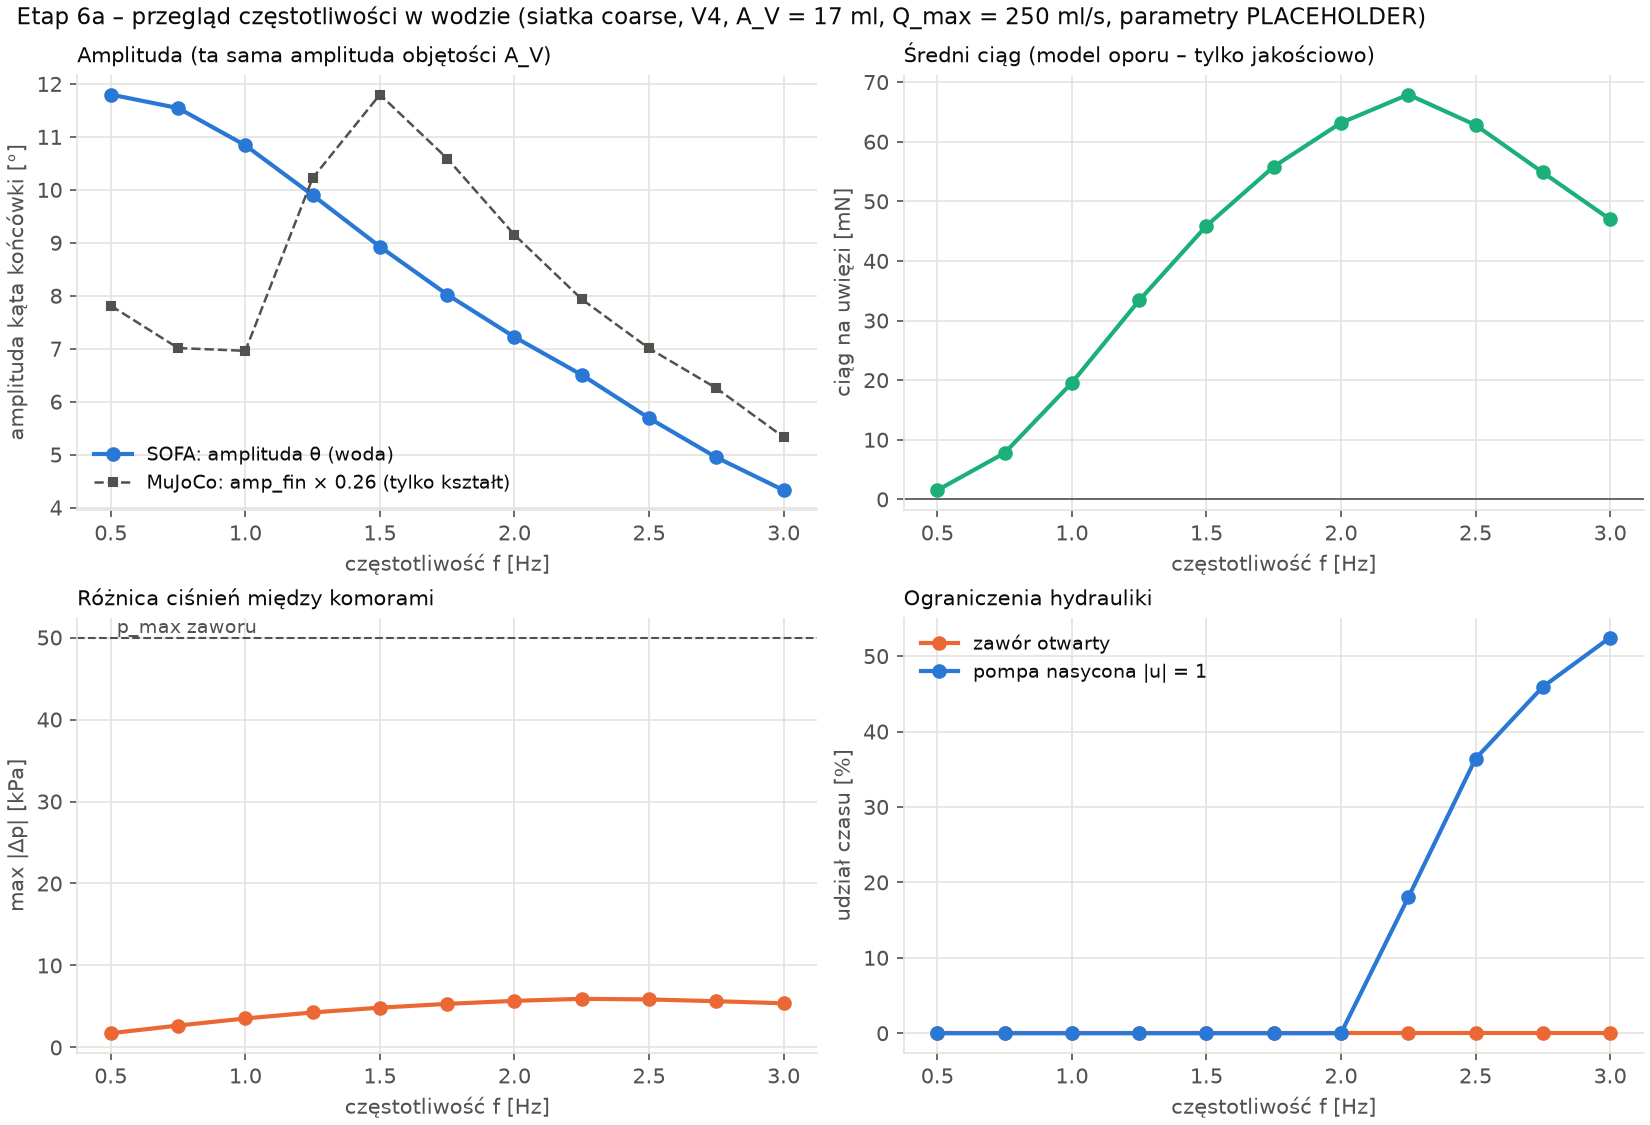

The table this chart was drawn from, first rows:
f, dt_ms, amp_deg, phase_deg, thrust_mN, dp_max_kPa, valve_frac, pump_sat_frac, stability_max, ms_per_step
0.5, 1, 11.8, 16.56, 1.534, 1.738, 0, 0, 0.2186, 372.6
0.75, 1, 11.55, 28.28, 7.774, 2.672, 0, 0, 0.3122, 440.3
1, 1, 10.84, 40.41, 19.56, 3.538, 0, 0, 0.3895, 460.5
1.25, 1, 9.9, 51.66, 33.38, 4.269, 0, 0, 0.4481, 452.2
1.5, 1, 8.927, 61.41, 45.89, 4.854, 0, 0, 0.4894, 447.9
1.75, 1, 8.023, 69.85, 55.82, 5.317, 0, 0, 0.5172, 513.2
2, 1, 7.221, 77.16, 63.17, 5.685, 0, 0, 0.5354, 442.1
2.25, 0.8889, 6.506, 83.82, 67.92, 5.933, 0, 0.18, 0.4863, 424.9
2.5, 0.8, 5.689, 91.41, 62.8, 5.857, 0, 0.364, 0.4323, 403.8
2.75, 0.7273, 4.948, 98.74, 54.84, 5.64, 0, 0.4593, 0.3803, 408.2
3, 0.6667, 4.328, 105.7, 46.97, 5.388, 0, 0.5247, 0.3337, 379.6
